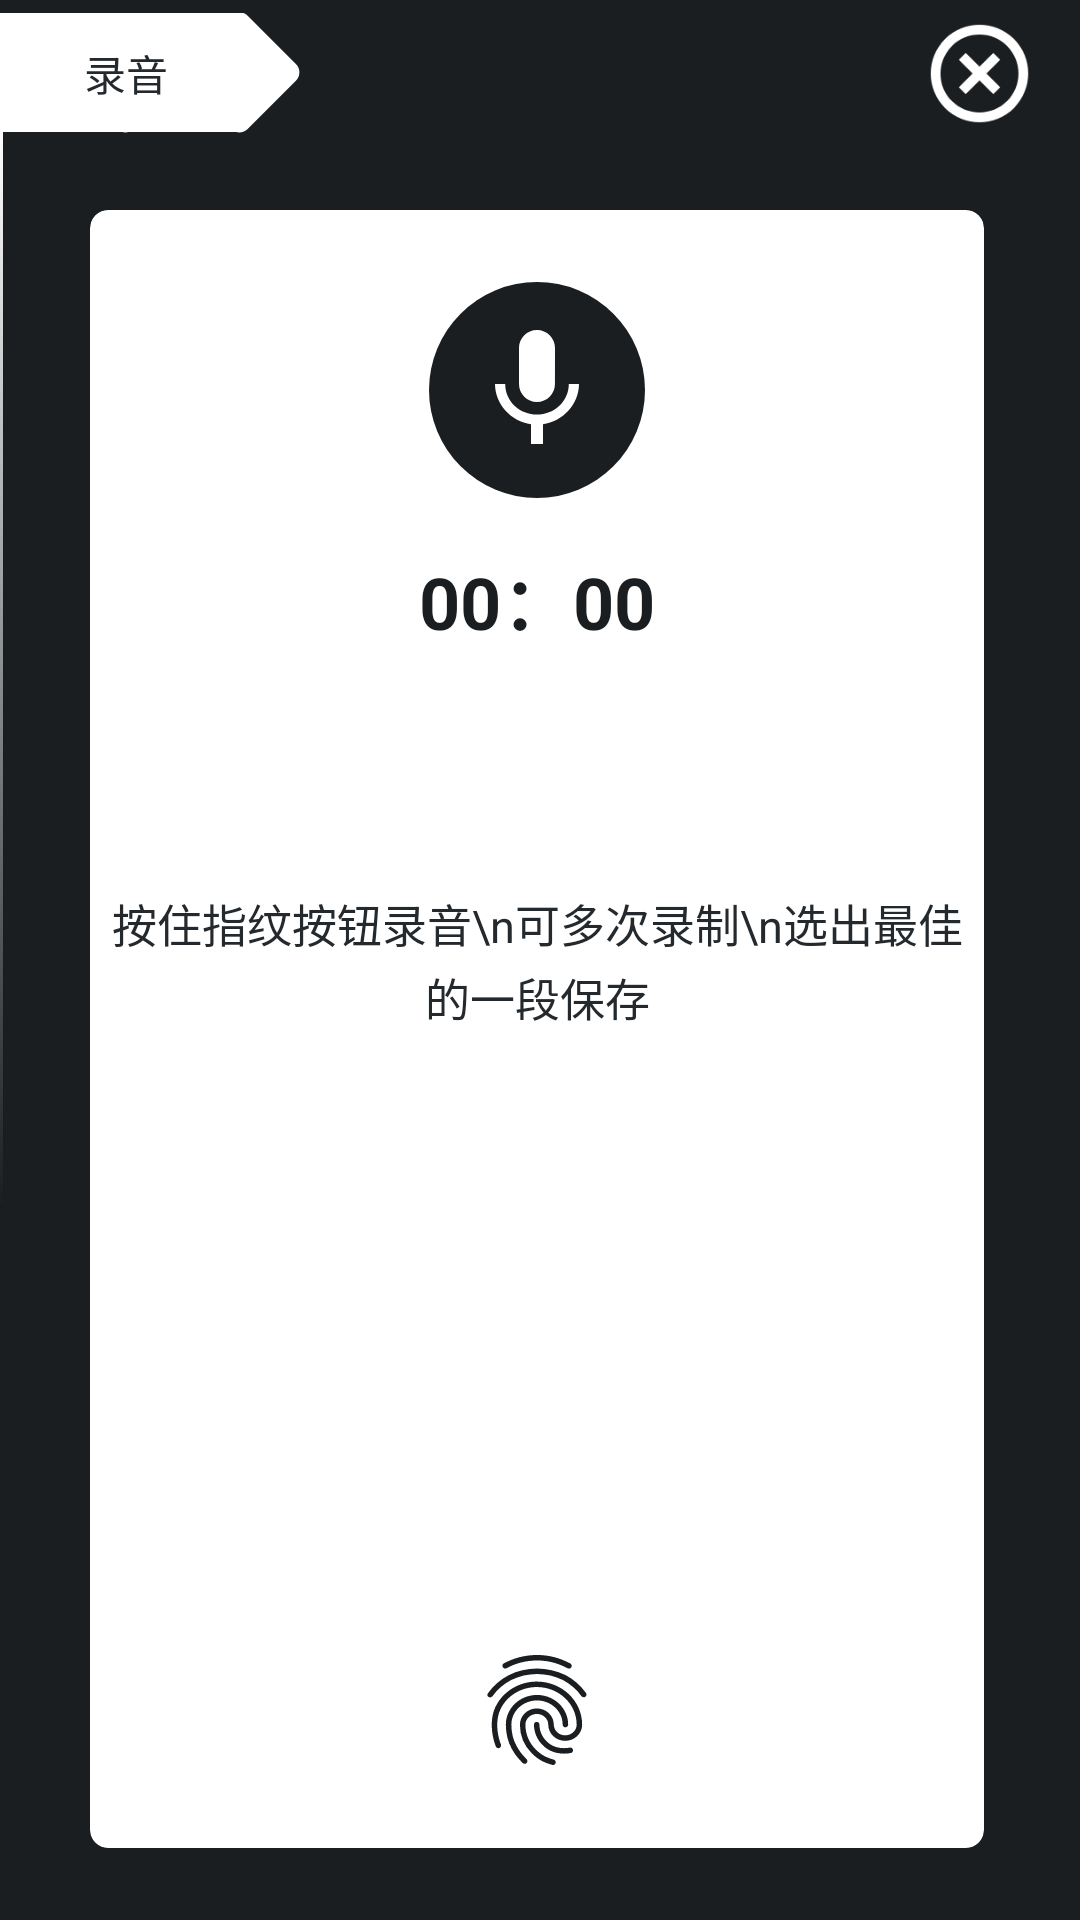

Write the Android layout XML for this screen, with the resource values it uses.
<!-- AndroidManifest.xml: application theme AppTheme -->
<!-- res/layout/activity_module_mic.xml -->
<?xml version="1.0" encoding="utf-8"?>
<RelativeLayout
    xmlns:android="http://schemas.android.com/apk/res/android"
    xmlns:app="http://schemas.android.com/apk/res-auto"
    xmlns:tools="http://schemas.android.com/tools"
    android:id="@+id/ll_activity_module_mic"
    android:layout_width="match_parent"
    android:layout_height="match_parent"
    android:background="@color/colorPrimaryDark"
    tools:content="com.bulingzhuang.aimd.view.activity.ModuleMicActivity">


    
    <RelativeLayout
        android:id="@+id/rl_toolbar"
        android:layout_width="match_parent"
        android:layout_height="wrap_content"
        android:layout_marginTop="3dp"
        android:orientation="vertical"
        android:translationZ="10dp">

        <RelativeLayout
            android:layout_width="wrap_content"
            android:layout_height="wrap_content"
            android:layout_centerVertical="true"
            android:translationZ="4dp">

            <ImageView
                android:id="@+id/btn_step_1"
                android:layout_width="100dp"
                android:layout_height="42dp"
                app:srcCompat="@drawable/ic_module_indicator_f"/>

            <TextView
                android:id="@+id/tv_step_1"
                android:layout_width="wrap_content"
                android:layout_height="wrap_content"
                android:layout_centerVertical="true"
                android:layout_marginStart="28dp"
                android:text="录音"
                android:textColor="@color/colorPrimary"
                android:textSize="14sp"/>
        </RelativeLayout>

        
            
            
            
            
            

            
                
                
                
                

            
                
                
                
                
                
                
                
                
        

        <ImageView
            android:id="@+id/btn_submit"
            android:layout_width="43dp"
            android:layout_height="43dp"
            android:layout_alignParentEnd="true"
            android:layout_centerVertical="true"
            android:layout_marginEnd="12dp"
            android:layout_marginStart="12dp"
            android:background="?android:attr/selectableItemBackgroundBorderless"
            android:padding="2dp"
            android:visibility="gone"
            app:srcCompat="@drawable/ic_editor_finish"/>

        <ImageView
            android:id="@+id/btn_del"
            android:layout_width="43dp"
            android:layout_height="43dp"
            android:layout_alignParentEnd="true"
            android:layout_centerVertical="true"
            android:layout_marginEnd="12dp"
            android:layout_marginStart="12dp"
            android:background="?android:attr/selectableItemBackgroundBorderless"
            android:padding="2dp"
            app:srcCompat="@drawable/ic_editor_del"/>

    </RelativeLayout>

    <View
        android:layout_width="1dp"
        android:layout_height="360dp"
        android:layout_marginTop="42dp"
        android:background="@drawable/line_module"
        android:scrollbars="none"
        android:translationZ="1dp"/>

    
    <RelativeLayout
        android:id="@+id/rl_step_1"
        android:layout_width="match_parent"
        android:layout_height="match_parent"
        android:layout_below="@id/rl_toolbar"
        android:visibility="visible">

        <android.support.v7.widget.CardView
            android:layout_width="match_parent"
            android:layout_height="match_parent"
            android:layout_marginBottom="24dp"
            android:layout_marginEnd="32dp"
            android:layout_marginStart="30dp"
            android:layout_marginTop="24dp"
            app:cardBackgroundColor="@android:color/white"
            app:cardCornerRadius="6dp"
            app:cardElevation="0dp">

            <LinearLayout
                android:layout_width="match_parent"
                android:layout_height="match_parent"
                android:orientation="vertical">

                <RelativeLayout
                    android:layout_width="wrap_content"
                    android:layout_height="wrap_content"
                    android:layout_gravity="center_horizontal"
                    android:layout_marginTop="24dp"
                    android:background="@drawable/bg_module_mic"
                    android:padding="12dp">

                    <ImageView
                        android:id="@+id/iv_step_1_mic"
                        android:layout_width="48dp"
                        android:layout_height="48dp"
                        app:srcCompat="@drawable/mic_layer_list"
                        />
                </RelativeLayout>

                <TextView
                    android:id="@+id/tv_step_1_length"
                    android:layout_width="match_parent"
                    android:layout_height="wrap_content"
                    android:layout_marginTop="16dp"
                    android:gravity="center"
                    android:text="00：00"
                    android:textColor="@color/colorPrimaryDark"
                    android:textSize="24sp"
                    android:textStyle="bold"/>

                <RelativeLayout
                    android:layout_width="match_parent"
                    android:layout_height="0dp"
                    android:layout_marginTop="16dp"
                    android:layout_weight="1"
                    android:orientation="vertical">

                        <TextView
                            android:id="@+id/tv_step_1_tips"
                            android:layout_width="wrap_content"
                            android:layout_height="wrap_content"
                            android:layout_gravity="center_horizontal"
                            android:gravity="center"
                            android:lineSpacingExtra="3dp"
                            android:paddingTop="64dp"
                            android:layout_centerHorizontal="true"
                            android:text="按住指纹按钮录音\n可多次录制\n选出最佳的一段保存"
                            android:textColor="@color/colorPrimary"
                            android:textSize="15sp"/>
                    <android.support.v7.widget.RecyclerView
                        android:id="@+id/rv_step_1_content"
                        android:layout_width="match_parent"
                        android:layout_height="match_parent"/>
                </RelativeLayout>

                <ImageView
                    android:id="@+id/btn_step_1_start"
                    android:layout_width="68dp"
                    android:layout_height="68dp"
                    android:layout_gravity="center_horizontal"
                    android:layout_margin="12dp"
                    android:background="?android:attr/selectableItemBackgroundBorderless"
                    android:padding="12dp"
                    app:srcCompat="@drawable/ic_fingerprint"/>
            </LinearLayout>


        </android.support.v7.widget.CardView>
    </RelativeLayout>

    
    
        
        
        
        
        

        
            
            
            
            
            
            
            
            

            
                
                
                
                
                

                
                    
                    
                    

                    
                        
                        
                        
                        

                    
                        
                        
                        
                        
                        
                        
                        
                
            
        

    

</RelativeLayout>
<!-- resources referenced by this layout -->
<resources>
  <color name="colorPrimary">#24292e</color>
  <color name="colorPrimaryDark">#1a1e21</color>
  <!-- drawable bg_module_mic (drawable) -->
  <?xml version="1.0" encoding="utf-8"?>
  <shape xmlns:android="http://schemas.android.com/apk/res/android" android:shape="oval">
  
      <solid android:color="@color/colorPrimaryDark"/>
      <size android:height="1dp" android:width="1dp"/>
  </shape>
  <!-- drawable ic_editor_del (drawable) -->
  <vector xmlns:android="http://schemas.android.com/apk/res/android"
          android:width="24dp"
          android:height="24dp"
          android:viewportWidth="24.0"
          android:viewportHeight="24.0">
      <group android:rotation="45"
          android:pivotX="12.0"
          android:pivotY="12.0">
          <path
              android:fillColor="@android:color/white"
              android:pathData="M13,7h-2v4L7,11v2h4v4h2v-4h4v-2h-4L13,7zM12,2C6.48,2 2,6.48 2,12s4.48,10 10,10 10,-4.48 10,-10S17.52,2 12,2zM12,20c-4.41,0 -8,-3.59 -8,-8s3.59,-8 8,-8 8,3.59 8,8 -3.59,8 -8,8z"/>
      </group>
  </vector>
  <!-- drawable ic_editor_finish (drawable) -->
  <vector android:height="24dp" android:viewportHeight="383"
      android:viewportWidth="380" android:width="24dp" xmlns:android="http://schemas.android.com/apk/res/android">
      <path android:fillColor="@android:color/white" android:pathData="m265.6 117 -111.2 111.4 -39.5 -39.2 -23.8 23.8 64.5 62.9 134.5 -134.8 -24.4 -24.2zm-74.6 -60c74.6 0 135 60.4 135 135c0 74.6 -60.4 135 -135 135c-74.6 0 -135 -60.4 -135 -135c0 -74.6 60.4 -135 135 -135zm-0.5 -35c-93.6 0 -169.5 75.9 -169.5 169.5c0 93.6 75.9 169.5 169.5 169.5c93.6 0 169.5 -75.9 169.5 -169.5c0 -93.6 -75.9 -169.5 -169.5 -169.5z"/>
  </vector>
  <!-- drawable line_module (drawable) -->
  <?xml version="1.0" encoding="utf-8"?>
  <shape xmlns:android="http://schemas.android.com/apk/res/android">
      <gradient android:angle="-90"
          android:startColor="@android:color/white"
          android:endColor="@color/colorPrimaryDark"/>
  </shape>
  <!-- drawable mic_layer_list (drawable) -->
  <?xml version="1.0" encoding="utf-8"?>
  <level-list xmlns:android="http://schemas.android.com/apk/res/android">
      <item
          android:id="@android:id/background"
          android:drawable="@drawable/ic_mic_white_c"/>
      <item android:id="@android:id/progress">
          <clip
              android:clipOrientation="vertical"
              android:drawable="@drawable/ic_mic_white"
              android:gravity="bottom"/>
      </item>
  </level-list>
  <style name="AppTheme" parent="Theme.AppCompat.NoActionBar">
          
          <item name="colorPrimary">@color/colorPrimary</item>
          <item name="colorPrimaryDark">@color/colorPrimaryDark</item>
          <item name="colorAccent">@color/colorAccent</item>
      </style>
  <!-- drawable ic_mic_white_c (drawable) -->
  <vector xmlns:android="http://schemas.android.com/apk/res/android"
          android:width="24dp"
          android:height="24dp"
          android:viewportHeight="24.0"
          android:viewportWidth="24.0">
      <path
          android:fillColor="@android:color/white"
          android:pathData="M17.3,11c0,3 -2.54,5.1 -5.3,5.1S6.7,14 6.7,11L5,11c0,3.41 2.72,6.23 6,6.72L11,21h2v-3.28c3.28,-0.48 6,-3.3 6,-6.72h-1.7z"/>
      <path
          android:fillColor="@android:color/white"
          android:pathData="M12,14c1.66,0 2.99,-1.34 2.99,-3L15,5c0,-1.66 -1.34,-3 -3,-3S9,3.34 9,5v6c0,1.66 1.34,3 3,3z"/>
  </vector>
  <color name="colorAccent">#a6a7a7</color>
</resources>
